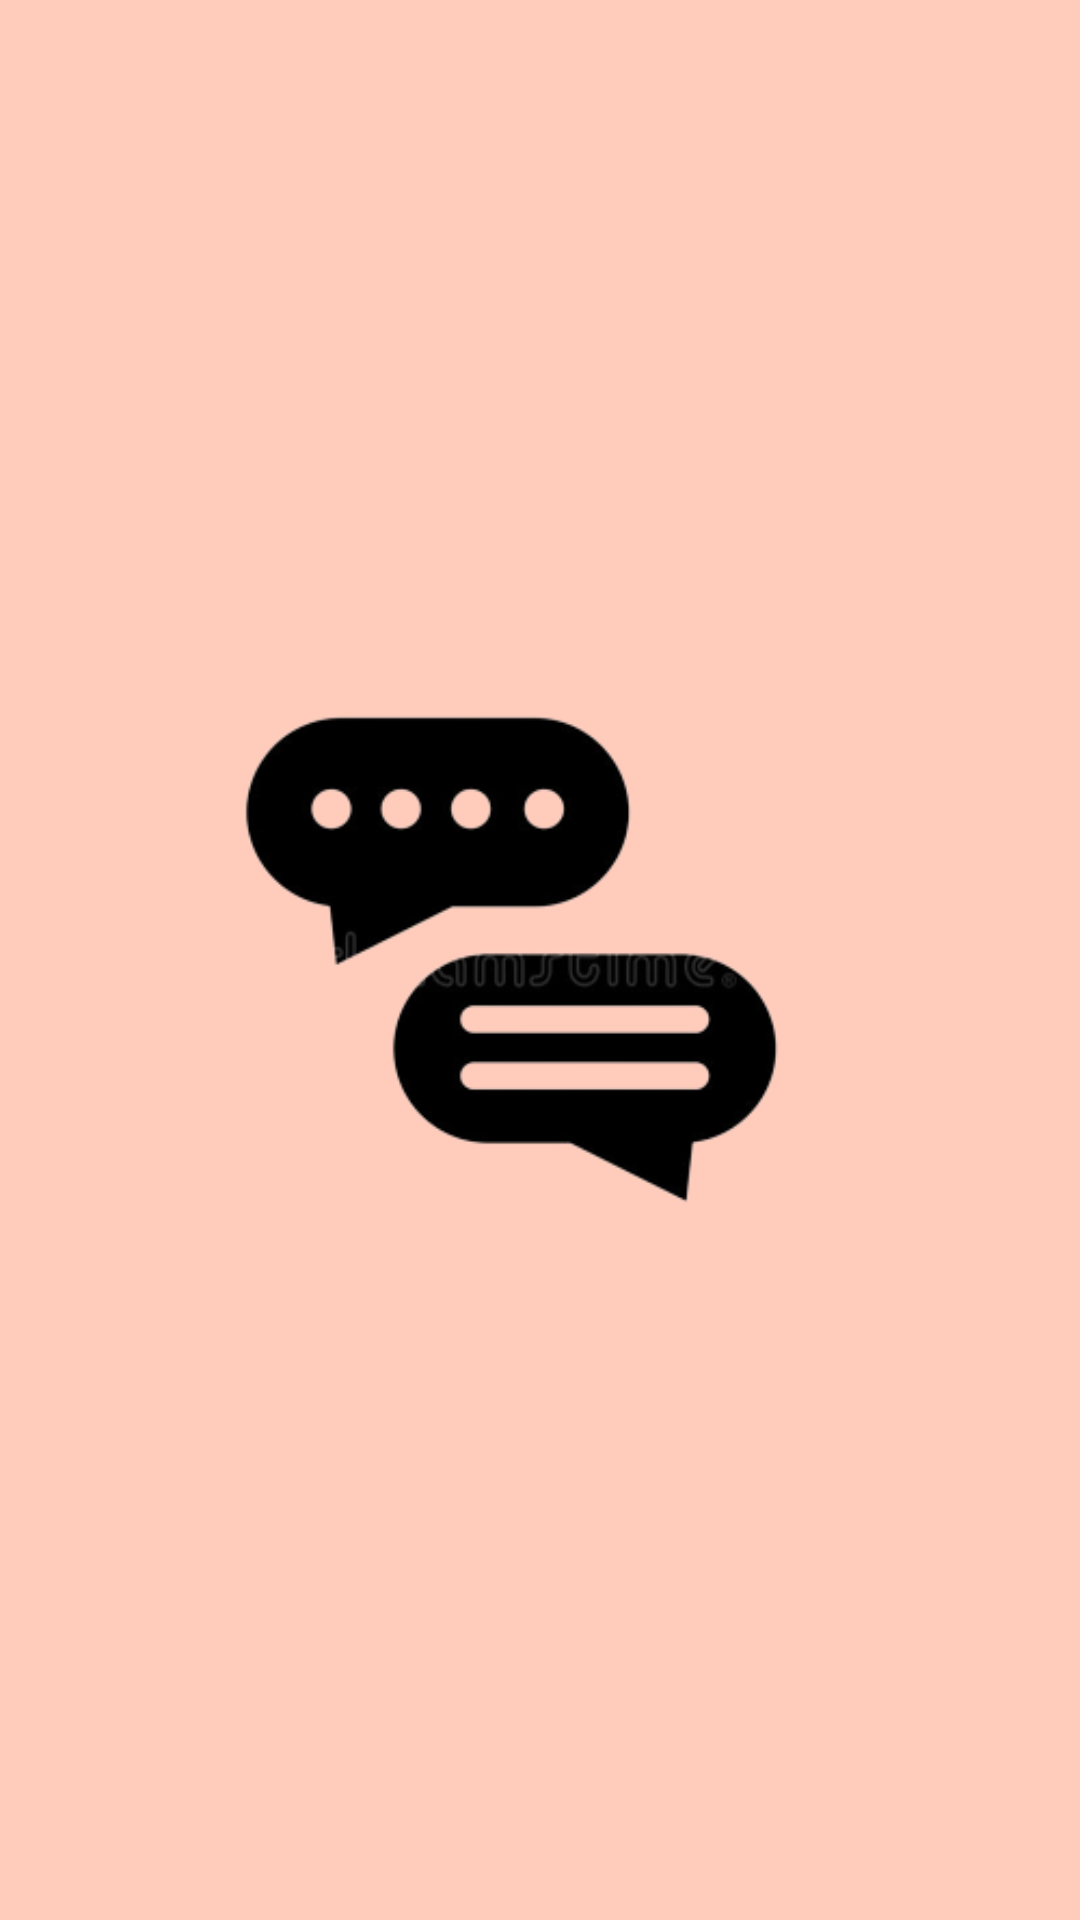

Layout XML and referenced resources for this Android screen:
<!-- AndroidManifest.xml: activity theme NoActionBar -->
<!-- res/layout/activity_splash_screen.xml -->
<?xml version="1.0" encoding="utf-8"?>
<androidx.constraintlayout.widget.ConstraintLayout xmlns:android="http://schemas.android.com/apk/res/android"
    xmlns:app="http://schemas.android.com/apk/res-auto"
    xmlns:tools="http://schemas.android.com/tools"
    android:layout_width="match_parent"
    android:layout_height="match_parent"
    tools:context=".ui.splash_screen.SplashScreenActivity"
    android:background="@color/glossy">

    <ImageView
        android:layout_width="wrap_content"
        android:layout_height="wrap_content"
        android:src="@drawable/image_removebg_preview"
        app:layout_constraintStart_toStartOf="parent"
        app:layout_constraintEnd_toEndOf="parent"
        app:layout_constraintTop_toTopOf="parent"
        app:layout_constraintBottom_toBottomOf="parent"
        android:contentDescription="@string/splash_screen_tv"/>

</androidx.constraintlayout.widget.ConstraintLayout>
<!-- resources referenced by this layout -->
<resources>
  <color name="glossy">#FFFFCCBC</color>
  <!-- drawable image_removebg_preview: png bitmap (drawable, 21204 bytes) -->
  <string name="splash_screen_tv">Splash Screen</string>
  <style name="NoActionBar" parent="Theme.MaterialComponents.DayNight.NoActionBar">
          
          <item name="colorPrimary">@color/purple_500</item>
          <item name="colorPrimaryVariant">@color/purple_200</item>
          <item name="colorOnPrimary">@color/white</item>
          
          <item name="colorSecondary">@color/teal_200</item>
          <item name="colorSecondaryVariant">@color/teal_700</item>
          <item name="colorOnSecondary">@color/black</item>
          
          <item name="android:statusBarColor" tools:targetApi="l">?attr/colorPrimaryVariant</item>
          
          <item name="android:windowTranslucentStatus">true</item>
      </style>
  <color name="purple_500">#FF6200EE</color>
  <color name="purple_200">#FFBB86FC</color>
  <color name="white">#FFFFFFFF</color>
  <color name="teal_200">#FF03DAC5</color>
  <color name="teal_700">#FF018786</color>
  <color name="black">#FF000000</color>
</resources>
